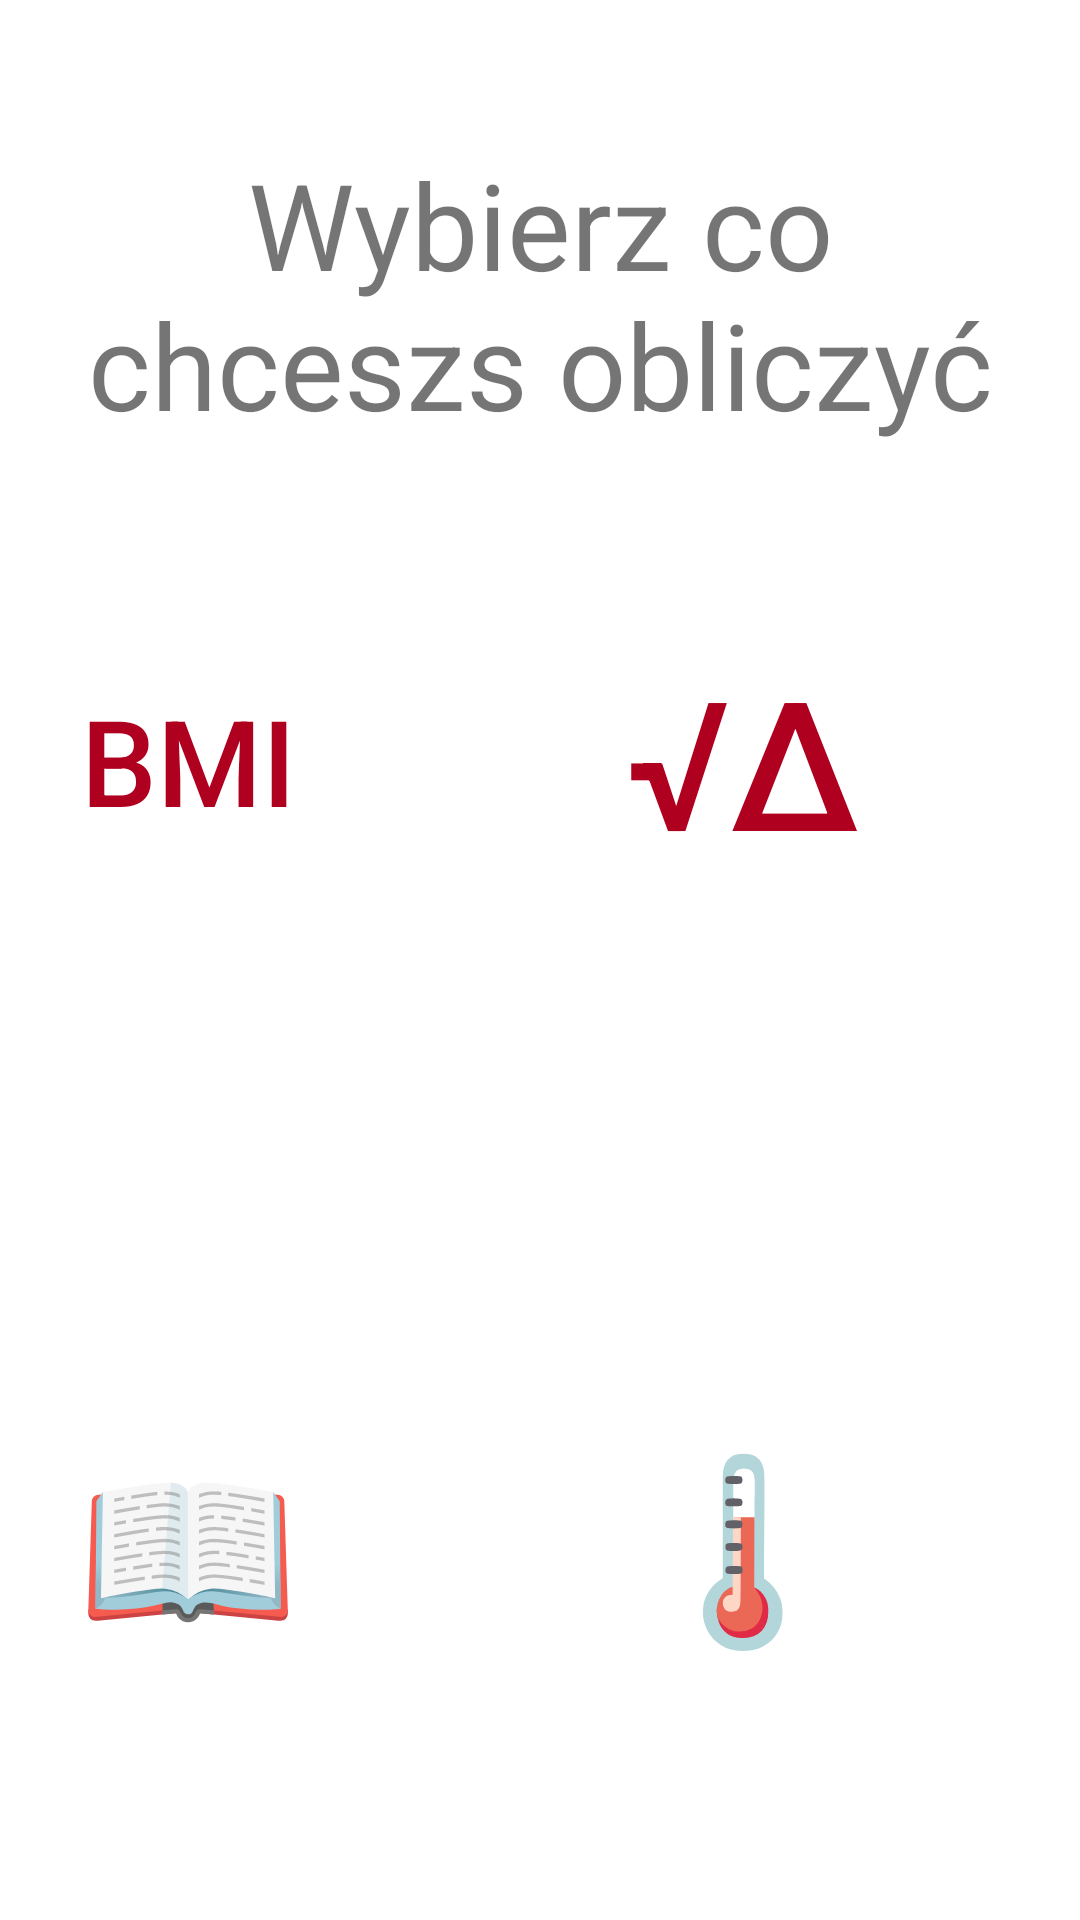

Write the Android layout XML for this screen, with the resource values it uses.
<!-- AndroidManifest.xml: application theme Theme.Obliczenia -->
<!-- res/layout/activity_main.xml -->
<?xml version="1.0" encoding="utf-8"?>
<androidx.constraintlayout.widget.ConstraintLayout xmlns:android="http://schemas.android.com/apk/res/android"
    xmlns:app="http://schemas.android.com/apk/res-auto"
    xmlns:tools="http://schemas.android.com/tools"
    android:layout_width="match_parent"
    android:layout_height="match_parent"
    tools:context=".MainActivity"
    android:padding="20dp">

    <TextView
        android:id="@+id/text"
        android:layout_width="match_parent"
        android:layout_height="wrap_content"
        android:layout_marginTop="28dp"
        android:text="Wybierz co chceszs obliczyć"
        android:textAlignment="center"
        android:textSize="40sp"
        app:layout_constraintEnd_toEndOf="parent"
        app:layout_constraintHorizontal_bias="0.525"
        app:layout_constraintStart_toStartOf="parent"
        app:layout_constraintTop_toTopOf="parent" />

    <LinearLayout
        android:id="@+id/linearLayout"
        android:layout_width="370dp"
        android:layout_height="522dp"
        android:orientation="horizontal"
        android:weightSum="2"
        app:layout_constraintBottom_toBottomOf="parent"
        app:layout_constraintEnd_toEndOf="parent"
        app:layout_constraintTop_toBottomOf="@+id/text">

        <LinearLayout
            android:layout_width="match_parent"
            android:layout_height="match_parent"
            android:layout_weight="1"
            android:orientation="vertical"
            android:weightSum="2">

            <Button
                android:id="@+id/btnBmi"
                android:layout_width="match_parent"
                android:layout_height="match_parent"
                android:layout_weight="1"
                android:background="@android:color/transparent"
                android:text="BMI"
                android:textColor="@color/design_default_color_error"
                android:textSize="40sp"
                app:layout_constraintStart_toStartOf="@+id/kalkulator"
                app:layout_constraintTop_toTopOf="parent" />

            <Button
                android:id="@+id/btnPalindorm"
                android:layout_width="match_parent"
                android:layout_height="match_parent"
                android:layout_weight="1"
                android:background="@android:color/transparent"
                android:text="📖"
                android:textSize="60sp"
                app:layout_constraintStart_toEndOf="@+id/bmi"
                app:layout_constraintTop_toTopOf="parent" />

        </LinearLayout>

        <LinearLayout
            android:layout_width="match_parent"
            android:layout_height="match_parent"
            android:layout_weight="1"
            android:orientation="vertical"
            android:weightSum="2">

            <Button
                android:id="@+id/btnDelta"
                android:layout_width="match_parent"
                android:layout_height="match_parent"
                android:layout_weight="1"
                android:background="@android:color/transparent"
                android:text="√Δ"
                android:textColor="@color/design_default_color_error"
                android:textSize="60sp"
                app:layout_constraintStart_toEndOf="@+id/temp"
                app:layout_constraintTop_toTopOf="parent" />

            <Button
                android:id="@+id/btnTemp"
                android:layout_width="match_parent"
                android:layout_height="match_parent"
                android:layout_weight="1"
                android:background="@android:color/transparent"
                android:text="🌡"
                android:textSize="60sp"
                app:layout_constraintStart_toEndOf="@+id/waluta"
                app:layout_constraintTop_toTopOf="parent" />
        </LinearLayout>
    </LinearLayout>

</androidx.constraintlayout.widget.ConstraintLayout>
<!-- resources referenced by this layout -->
<resources>
  <style name="Theme.Obliczenia" parent="Theme.MaterialComponents.DayNight.DarkActionBar">
          
          <item name="colorPrimary">@color/dark_red</item>
          <item name="colorPrimaryVariant">@color/purple_700</item>
          <item name="colorOnPrimary">@color/white</item>
          
          <item name="colorSecondary">@color/teal_200</item>
          <item name="colorSecondaryVariant">@color/teal_700</item>
          <item name="colorOnSecondary">@color/black</item>
          
          <item name="android:statusBarColor">?attr/colorPrimaryVariant</item>
          
      </style>
  <color name="dark_red">@color/design_default_color_error</color>
  <color name="purple_700">#FF3700B3</color>
  <color name="white">#FFFFFFFF</color>
  <color name="teal_200">#FF03DAC5</color>
  <color name="teal_700">#FF018786</color>
  <color name="black">#FF000000</color>
</resources>
